Image classification data set "data" (tanverhassantanver/Automated-Identification-of-Medicinal-Plants-Through-Image-Processing-and-Transfer-Learning on GitHub). Class labels (5): Aristolochia indica, Centella asiatica, giant calotrope, green chiretta, Terminalia bellirica.

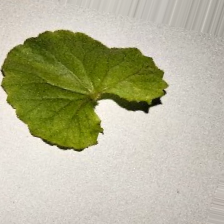
Label: Centella asiatica

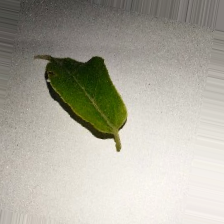
Label: Aristolochia indica

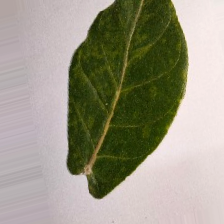
Label: giant calotrope

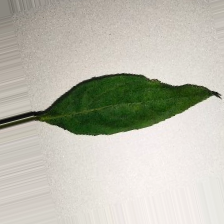
Label: green chiretta

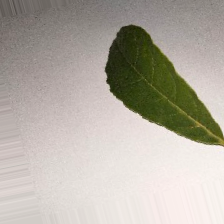
Label: Terminalia bellirica

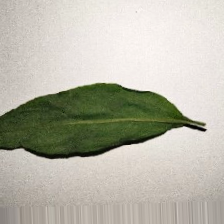
Label: green chiretta
